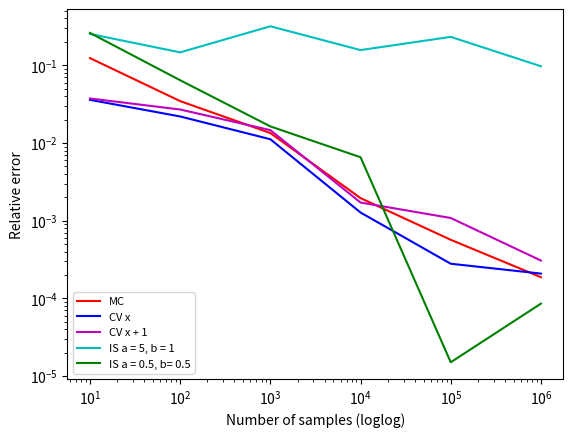

This chart was generated by the following Python code:
import numpy as np
import matplotlib.pyplot as plt
from scipy.stats import beta


a, b = 0, 1
func = lambda x: np.exp(x)
phi1 = lambda x: x
phi2 = lambda x: x + 1
# ration between f and beta_pdf function
h_beta1 = lambda x: func(x)/beta.pdf(x, 5,1)
h_beta2 = lambda x: func(x)/beta.pdf(x, 0.5, 0.5)

# declare vector with number of samples
N = [10, 100, 1000, 10000, 100000, 1000000]

I_hat = np.zeros(len(N))
I_ref = np.exp(b) - np.exp(a) # TODO: Put the exact integral result here

I_MC, I_cv1, I_cv2, I_is1, I_is2 =np.zeros(len(N)),np.zeros(len(N)),np.zeros(len(N)),np.zeros(len(N)),np.zeros(len(N))
mu_phi1 = 0.5 #theoretical mean of the function phi1 on [0,1]
mu_phi2  =1.5 # theoretical mean of the function phi2 on the [0, 1]
var_phi = 1/12 # theoretical variance is the same for both funcs (phi1 and phi2

phi1_mean, phi2_mean = np.zeros(len(N)), np.zeros(len(N)) #empirical means based on generated points

for i, n in enumerate(N):

    points = np.random.uniform(a, b, n)
    #standard Monte-Carlo
    I_MC[i] = (np.mean(func(points)) * (b - a))
    #control variates

    # points shouldn't necesseraly coincide with the one that were generated and used for f
    samples1 = np.random.uniform(a, b, n)
    samples2 =np.random.uniform(a, b, n)
    phi1_mean[i] =(np.mean(phi1(samples1)) * (b - a))
    phi2_mean[i] =(np.mean(phi2(samples2)) * (b - a))

    #importance sampling
    points_beta_1 = np.random.beta(5,1, n)
    points_beta_2 = np.random.beta(0.5, 0.5, n)
    I_is1[i]= np.mean(h_beta1(points_beta_1)) #  out p here is unifrom pdf on [0, 1] so it is 1
    I_is2[i] = np.mean(h_beta2(points_beta_2))


### this is the oprimal alpha
#
#alpha = r_fh(sigma_f/sigma_h) = cov(f, h)/sigma_h**2, h - is additional function#
#we can put alpha equals 1
#I_cv = f_m + alpha(Eh(x) - h_m)

phi1_mean, phi2_mean = np.array(phi1_mean), np.array(phi2_mean)

# we put alpha is equal to 1
I_cv1 = I_MC + mu_phi1 - phi1_mean
I_cv2 = I_MC + mu_phi2 - phi2_mean


rel_err_MC = np.abs(1 - I_MC/I_ref)
rel_err_cv1 = np.abs(1 - I_cv1/I_ref)
rel_err_cv2 = np.abs(1 - I_cv2/I_ref)
rel_err_is1 = np.abs(1 - I_is1/I_ref)
rel_err_is2 = np.abs(1 - I_is2/I_ref)

plt.figure("Comparison of methods")
plt.loglog(N, rel_err_MC, 'r-', label='MC')
plt.loglog(N, rel_err_cv1, 'b-', label='CV x')
plt.loglog(N, rel_err_cv2, 'm-', label='CV x + 1')
plt.loglog(N, rel_err_is1, 'c-', label='IS a = 5, b = 1')
plt.loglog(N, rel_err_is2, 'g-', label='IS a = 0.5, b= 0.5')

plt.legend(loc='best', fontsize=8)
plt.ylabel('Relative error')
plt.xlabel('Number of samples (loglog)')

# TODO: plot results

print("Integral:",I_ref)
print('MC', I_MC)
print('CV x',I_cv1 )
print('CV x + 1', I_cv2)
print('IS a = 5, b = 1', I_is1)
print('IS a = 0.5, b= 0.5', I_is2)

plt.show()